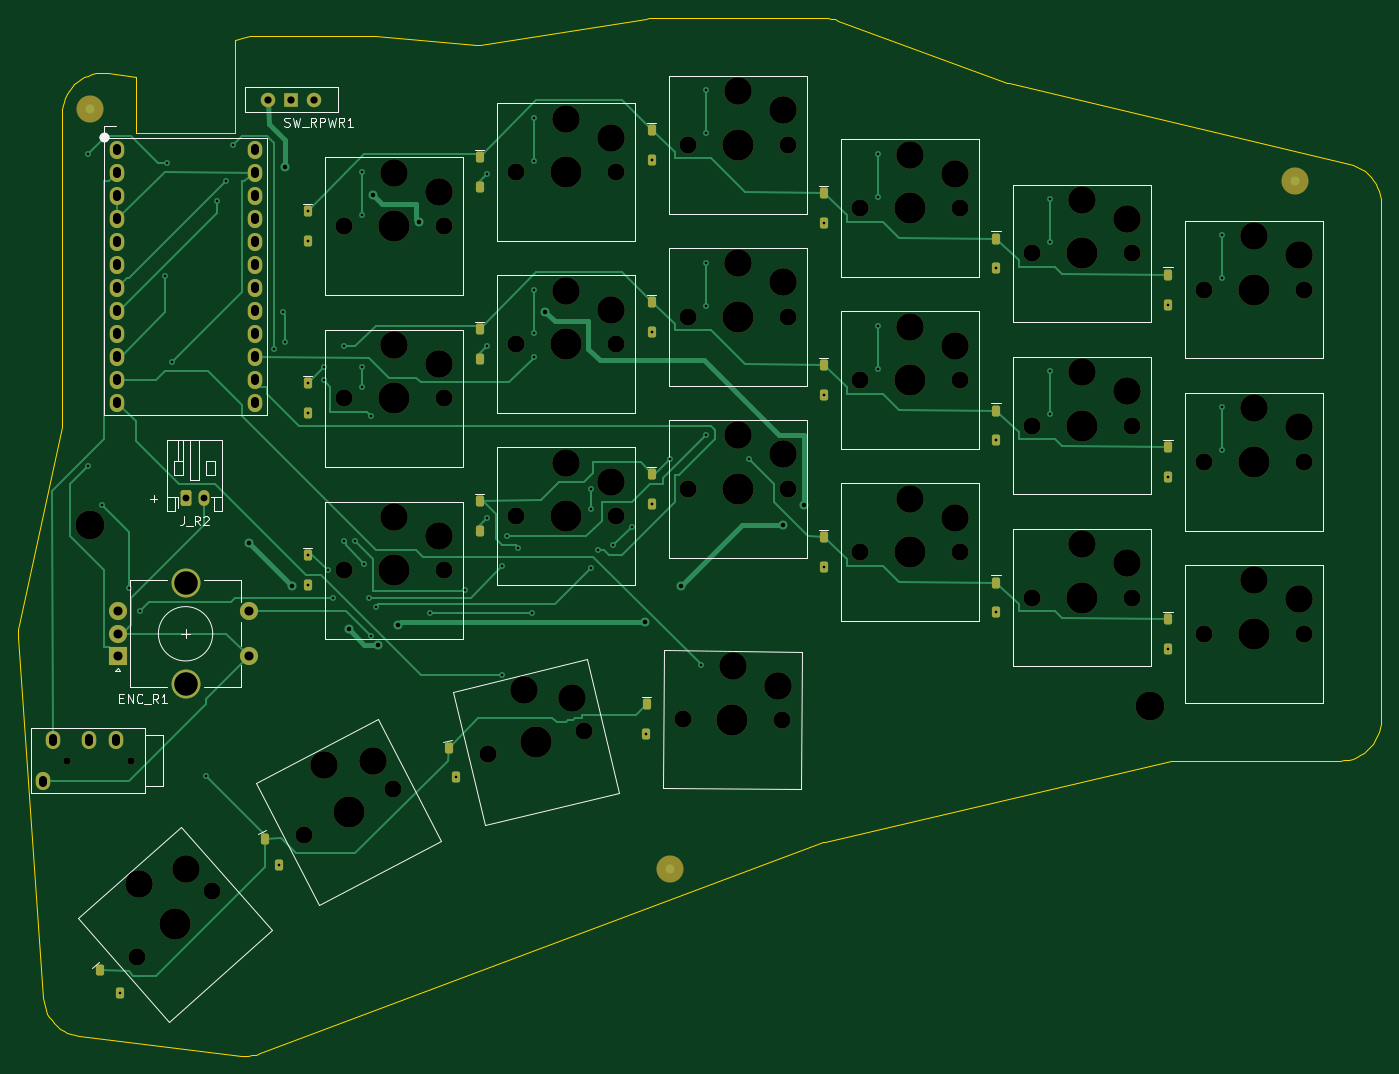
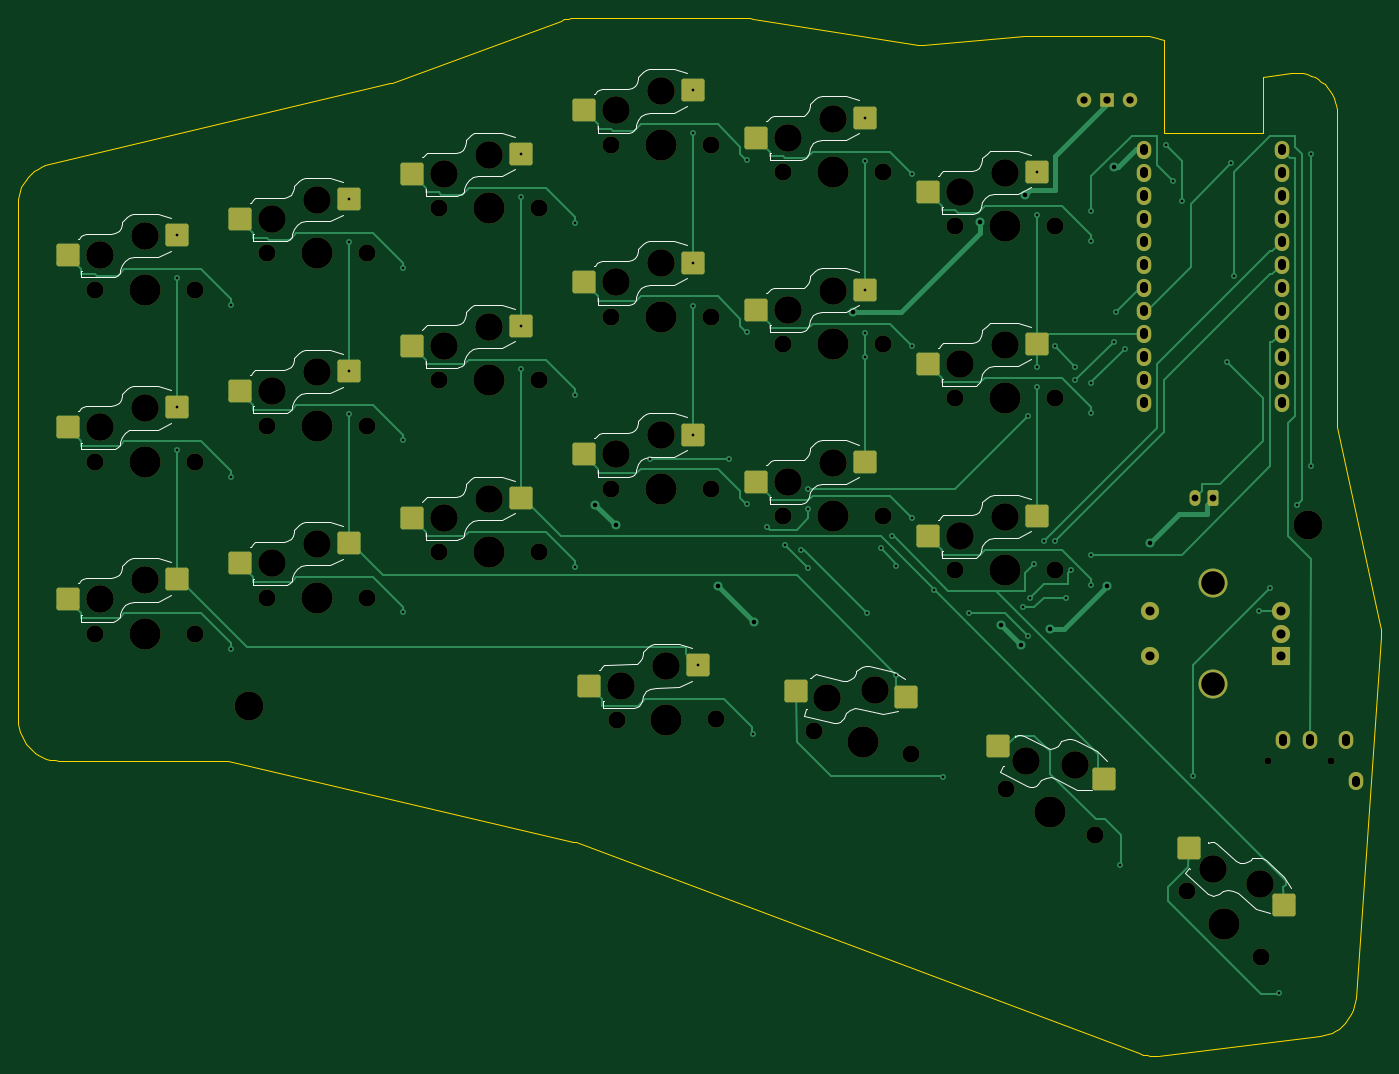
Circuit board: 10 layer files. Board 150.5 x 114.6 mm.
- bottom_copper: Hojicha44-Right-B_Cu.gbl (25343 bytes)
- bottom_mask: Hojicha44-Right-B_Mask.gbs (7551 bytes)
- paste: Hojicha44-Right-B_Paste.gbp (2633 bytes)
- bottom_silk: Hojicha44-Right-B_Silkscreen.gbo (30382 bytes)
- outline: Hojicha44-Right-Edge_Cuts.gm1 (5905 bytes)
- top_copper: Hojicha44-Right-F_Cu.gtl (23269 bytes)
- top_mask: Hojicha44-Right-F_Mask.gts (8149 bytes)
- paste: Hojicha44-Right-F_Paste.gtp (2609 bytes)
- top_silk: Hojicha44-Right-F_Silkscreen.gto (15667 bytes)
- drill: Hojicha44-Right.drl (4916 bytes)

=== bottom_copper: Hojicha44-Right-B_Cu.gbl (25343 bytes, source omitted) ===
=== bottom_mask: Hojicha44-Right-B_Mask.gbs (7551 bytes, source omitted) ===
=== paste: Hojicha44-Right-B_Paste.gbp (2633 bytes, source withheld) ===
=== bottom_silk: Hojicha44-Right-B_Silkscreen.gbo (30382 bytes, source omitted) ===
=== outline: Hojicha44-Right-Edge_Cuts.gm1 ===
%TF.GenerationSoftware,KiCad,Pcbnew,10.0.6*%
%TF.CreationDate,2026-11-21T17:12:33+11:00*%
%TF.ProjectId,Hojicha44-Right,486f6a69-6368-4613-9434-2d5269676874,0.5*%
%TF.SameCoordinates,Original*%
%TF.FileFunction,Profile,NP*%
%FSLAX46Y46*%
G04 Gerber Fmt 4.6, Leading zero omitted, Abs format (unit mm)*
G04 Created by KiCad (PCBNEW 10.0.6) date 2026-11-21 17:12:33*
%MOMM*%
%LPD*%
G01*
G04 APERTURE LIST*
%TA.AperFunction,Profile*%
%ADD10C,0.100000*%
%TD*%
G04 APERTURE END LIST*
D10*
X305500000Y-17500000D02*
X305500000Y39500000D01*
X305500000Y39500000D02*
X305476000Y39962000D01*
X305476000Y39962000D02*
X305405000Y40420000D01*
X305405000Y40420000D02*
X305287000Y40868000D01*
X305287000Y40868000D02*
X305124000Y41301000D01*
X305124000Y41301000D02*
X304917000Y41715000D01*
X304917000Y41715000D02*
X304669000Y42106000D01*
X304669000Y42106000D02*
X304381000Y42469000D01*
X304381000Y42469000D02*
X304058000Y42801000D01*
X304058000Y42801000D02*
X303703000Y43098000D01*
X303703000Y43098000D02*
X303319000Y43356000D01*
X303319000Y43356000D02*
X302910000Y43574000D01*
X302910000Y43574000D02*
X302482000Y43749000D01*
X302482000Y43749000D02*
X302037000Y43879000D01*
X302037000Y43879000D02*
X264418000Y52789000D01*
X264188000Y52858000D02*
X245556000Y59723000D01*
X245556000Y59723000D02*
X245177000Y59843000D01*
X245177000Y59843000D02*
X244790000Y59930000D01*
X244790000Y59930000D02*
X244397000Y59982000D01*
X244397000Y59982000D02*
X244000000Y60000000D01*
X244000000Y60000000D02*
X225000000Y60000000D01*
X225000000Y60000000D02*
X224648000Y59986000D01*
X224648000Y59986000D02*
X224298000Y59945000D01*
X224298000Y59945000D02*
X206072000Y57067000D01*
X205593000Y57049000D02*
X194374000Y57984000D01*
X194374000Y57984000D02*
X194187000Y57996000D01*
X194187000Y57996000D02*
X194000000Y58000000D01*
X194000000Y58000000D02*
X181000000Y58000000D01*
X181000000Y58000000D02*
X180586000Y57981000D01*
X180586000Y57981000D02*
X180176000Y57924000D01*
X180176000Y57924000D02*
X179772000Y57829000D01*
X179772000Y57829000D02*
X179379000Y57698000D01*
X179379000Y57698000D02*
X179000000Y57531000D01*
X168000000Y53513000D02*
X164931000Y53912000D01*
X164931000Y53912000D02*
X164483000Y53948000D01*
X164483000Y53948000D02*
X164033000Y53939000D01*
X164033000Y53939000D02*
X163586000Y53885000D01*
X163586000Y53885000D02*
X163147000Y53786000D01*
X163147000Y53786000D02*
X162720000Y53645000D01*
X162720000Y53645000D02*
X162310000Y53461000D01*
X162310000Y53461000D02*
X161919000Y53237000D01*
X161919000Y53237000D02*
X161553000Y52975000D01*
X161553000Y52975000D02*
X161215000Y52679000D01*
X161215000Y52679000D02*
X160909000Y52349000D01*
X160909000Y52349000D02*
X160636000Y51991000D01*
X160636000Y51991000D02*
X160401000Y51608000D01*
X160401000Y51608000D02*
X160205000Y51203000D01*
X160205000Y51203000D02*
X160051000Y50780000D01*
X160051000Y50780000D02*
X159940000Y50344000D01*
X159940000Y50344000D02*
X159872000Y49899000D01*
X159872000Y49899000D02*
X159850000Y49450000D01*
X159850000Y49450000D02*
X159850000Y15241000D01*
X159805000Y14821000D02*
X155101000Y-7054000D01*
X155101000Y-7054000D02*
X155031000Y-7470000D01*
X155031000Y-7470000D02*
X155001000Y-7890000D01*
X155001000Y-7890000D02*
X155011000Y-8312000D01*
X155011000Y-8312000D02*
X157782000Y-48243000D01*
X157782000Y-48243000D02*
X157835000Y-48683000D01*
X157835000Y-48683000D02*
X157930000Y-49115000D01*
X157930000Y-49115000D02*
X158068000Y-49537000D01*
X158068000Y-49537000D02*
X158246000Y-49942000D01*
X158246000Y-49942000D02*
X158463000Y-50328000D01*
X158463000Y-50328000D02*
X158717000Y-50691000D01*
X158717000Y-50691000D02*
X159006000Y-51027000D01*
X159006000Y-51027000D02*
X159326000Y-51334000D01*
X159326000Y-51334000D02*
X159675000Y-51607000D01*
X159675000Y-51607000D02*
X160049000Y-51844000D01*
X160049000Y-51844000D02*
X160445000Y-52044000D01*
X160445000Y-52044000D02*
X160858000Y-52203000D01*
X160858000Y-52203000D02*
X161285000Y-52322000D01*
X161285000Y-52322000D02*
X161722000Y-52397000D01*
X161722000Y-52397000D02*
X179582000Y-54595000D01*
X179582000Y-54595000D02*
X180013000Y-54627000D01*
X180013000Y-54627000D02*
X180446000Y-54618000D01*
X180446000Y-54618000D02*
X180876000Y-54567000D01*
X180876000Y-54567000D02*
X181299000Y-54474000D01*
X181299000Y-54474000D02*
X181711000Y-54342000D01*
X181711000Y-54342000D02*
X243925000Y-31019000D01*
X244173000Y-30944000D02*
X282294000Y-22052000D01*
X282748000Y-22000000D02*
X301000000Y-22000000D01*
X301000000Y-22000000D02*
X301470000Y-21975000D01*
X301470000Y-21975000D02*
X301936000Y-21902000D01*
X301936000Y-21902000D02*
X302391000Y-21780000D01*
X302391000Y-21780000D02*
X302830000Y-21611000D01*
X302830000Y-21611000D02*
X303250000Y-21397000D01*
X303250000Y-21397000D02*
X303645000Y-21141000D01*
X303645000Y-21141000D02*
X304011000Y-20844000D01*
X304011000Y-20844000D02*
X304344000Y-20511000D01*
X304344000Y-20511000D02*
X304641000Y-20145000D01*
X304641000Y-20145000D02*
X304897000Y-19750000D01*
X304897000Y-19750000D02*
X305111000Y-19330000D01*
X305111000Y-19330000D02*
X305280000Y-18891000D01*
X305280000Y-18891000D02*
X305402000Y-18436000D01*
X305402000Y-18436000D02*
X305475000Y-17970000D01*
X305475000Y-17970000D02*
X305500000Y-17500000D01*
X264188000Y52858000D02*
X264302000Y52820000D01*
X264302000Y52820000D02*
X264418000Y52789000D01*
X205593000Y57049000D02*
X205753000Y57043000D01*
X205753000Y57043000D02*
X205913000Y57048000D01*
X205913000Y57048000D02*
X206072000Y57067000D01*
X159805000Y14821000D02*
X159830000Y14960000D01*
X159830000Y14960000D02*
X159845000Y15100000D01*
X159845000Y15100000D02*
X159850000Y15241000D01*
X244173000Y-30944000D02*
X244048000Y-30978000D01*
X244048000Y-30978000D02*
X243925000Y-31019000D01*
X282748000Y-22000000D02*
X282595000Y-22006000D01*
X282595000Y-22006000D02*
X282444000Y-22023000D01*
X282444000Y-22023000D02*
X282294000Y-22052000D01*
X168000000Y47250000D02*
X179000000Y47250000D01*
X179000000Y47250000D02*
X179000000Y57531000D01*
X168000000Y53513000D02*
X168000000Y47250000D01*
M02*

=== top_copper: Hojicha44-Right-F_Cu.gtl (23269 bytes, source omitted) ===
=== top_mask: Hojicha44-Right-F_Mask.gts (8149 bytes, source omitted) ===
=== paste: Hojicha44-Right-F_Paste.gtp (2609 bytes, source withheld) ===
=== top_silk: Hojicha44-Right-F_Silkscreen.gto (15667 bytes, source omitted) ===
=== drill: Hojicha44-Right.drl ===
M48
; DRILL file KiCad 10.0.6 date 2026-11-21T17:12:34
; FORMAT={-:-/ absolute / metric / decimal}
; #@! TF.CreationDate,2026-11-21T17:12:34+11:00
; #@! TF.GenerationSoftware,Kicad,Pcbnew,10.0.6
; #@! TF.FileFunction,MixedPlating,1,2
FMAT,2
METRIC
; #@! TA.AperFunction,Plated,PTH,ViaDrill
T1C0.300
; #@! TA.AperFunction,Plated,PTH,ViaDrill
T2C0.500
; #@! TA.AperFunction,Plated,PTH,ComponentDrill
T3C0.750
; #@! TA.AperFunction,Plated,PTH,ComponentDrill
T4C0.800
; #@! TA.AperFunction,Plated,PTH,ComponentDrill
T5C0.900
; #@! TA.AperFunction,Plated,PTH,ComponentDrill
T6C1.000
; #@! TA.AperFunction,Plated,PTH,ComponentDrill
T7C2.600
; #@! TA.AperFunction,NonPlated,NPTH,ComponentDrill
T8C0.800
; #@! TA.AperFunction,NonPlated,NPTH,ComponentDrill
T9C1.900
; #@! TA.AperFunction,NonPlated,NPTH,ComponentDrill
T10C3.050
; #@! TA.AperFunction,NonPlated,NPTH,ComponentDrill
T11C3.200
; #@! TA.AperFunction,NonPlated,NPTH,ComponentDrill
T12C3.450
%
G90
G05
T1
X162.75Y45.0
X162.75Y10.5
X164.25Y6.25
X166.278Y-47.631
X167.25Y-3.0
X168.5Y-5.5
X171.25Y31.5
X171.5Y44.0
X172.0Y22.0
X175.75Y-23.75
X177.0Y39.75
X178.0Y42.0
X178.75Y46.0
X183.25Y23.5
X183.835Y-33.55
X184.25Y27.5
X184.5Y24.25
X187.0Y38.65
X187.0Y35.35
X187.0Y19.65
X187.0Y16.35
X187.0Y0.65
X187.0Y-2.65
X188.75Y21.5
X188.75Y20.0
X189.25Y-1.0
X189.75Y-4.0
X191.0Y23.75
X191.0Y2.25
X192.25Y2.25
X193.0Y43.0
X193.0Y38.25
X193.0Y21.5
X193.0Y19.25
X193.25Y-0.25
X193.75Y-4.0
X194.0Y16.0
X194.0Y-8.25
X194.5Y-5.0
X200.5Y-5.75
X203.348Y-23.822
X204.345Y-3.155
X206.75Y42.75
X206.75Y23.75
X206.75Y4.75
X208.5Y-0.5
X208.5Y-12.5
X209.0Y2.75
X210.25Y1.5
X211.75Y-5.75
X212.0Y49.0
X212.0Y44.25
X212.0Y30.0
X212.0Y25.25
X212.0Y22.61
X218.25Y8.0
X218.25Y5.75
X218.25Y-0.75
X219.0Y1.25
X220.75Y1.75
X222.75Y3.75
X224.386Y-19.067
X225.0Y44.35
X225.0Y25.35
X225.0Y6.35
X227.0Y11.25
X230.452Y-11.47
X231.0Y52.0
X231.0Y47.25
X231.0Y33.0
X231.0Y28.25
X231.0Y14.0
X235.75Y11.25
X244.0Y37.35
X244.0Y18.35
X244.0Y-0.65
X250.0Y45.0
X250.0Y40.25
X250.0Y26.0
X250.0Y21.25
X263.0Y32.35
X263.0Y13.35
X263.0Y-5.65
X269.0Y40.0
X269.0Y35.25
X269.0Y21.0
X269.0Y16.25
X282.0Y28.35
X282.0Y9.35
X282.0Y-9.65
X288.0Y36.0
X288.0Y31.25
X288.0Y17.0
X288.0Y12.25
T2
X180.5Y2.0
X184.5Y43.5
X185.25Y-2.75
X191.5Y-7.5
X194.25Y40.5
X194.75Y-9.25
X197.0Y-7.0
X199.25Y37.5
X213.25Y27.5
X224.25Y-6.75
X228.25Y-2.75
X239.5Y4.0
X241.75Y6.25
T3
X173.5Y7.0
X175.5Y7.0
T4
X182.66Y51.0
X185.2Y51.0
X187.74Y51.0
T6
X166.0Y-5.5
X166.0Y-8.0
X166.0Y-10.5
X180.5Y-5.5
X180.5Y-10.5
T7
X173.5Y-2.4
X173.5Y-13.6
T8
X160.45Y-22.0
X167.45Y-22.0
T9
X168.181Y-43.744
X176.419Y-36.456
X186.621Y-30.24
X191.0Y37.0
X191.0Y18.0
X191.0Y-1.0
X196.379Y-25.16
X202.0Y37.0
X202.0Y18.0
X202.0Y-1.0
X206.852Y-21.284
X210.0Y43.0
X210.0Y24.0
X210.0Y5.0
X217.548Y-18.716
X221.0Y43.0
X221.0Y24.0
X221.0Y5.0
X228.4Y-17.452
X229.0Y46.0
X229.0Y27.0
X229.0Y8.0
X239.4Y-17.548
X240.0Y46.0
X240.0Y27.0
X240.0Y8.0
X248.0Y39.0
X248.0Y20.0
X248.0Y1.0
X259.0Y39.0
X259.0Y20.0
X259.0Y1.0
X267.0Y34.0
X267.0Y15.0
X267.0Y-4.0
X278.0Y34.0
X278.0Y15.0
X278.0Y-4.0
X286.0Y30.0
X286.0Y11.0
X286.0Y-8.0
X297.0Y30.0
X297.0Y11.0
X297.0Y-8.0
T10
X168.391Y-35.681
X173.527Y-33.941
X188.776Y-22.467
X194.18Y-22.021
X196.5Y42.9
X196.5Y23.9
X196.5Y4.9
X201.5Y40.8
X201.5Y21.8
X201.5Y2.8
X210.823Y-14.263
X215.5Y48.9
X215.5Y29.9
X215.5Y10.9
X216.175Y-15.138
X220.5Y46.8
X220.5Y27.8
X220.5Y8.8
X233.951Y-11.6
X234.5Y51.9
X234.5Y32.9
X234.5Y13.9
X238.933Y-13.744
X239.5Y49.8
X239.5Y30.8
X239.5Y11.8
X253.5Y44.9
X253.5Y25.9
X253.5Y6.9
X258.5Y42.8
X258.5Y23.8
X258.5Y4.8
X272.5Y39.9
X272.5Y20.9
X272.5Y1.9
X277.5Y37.8
X277.5Y18.8
X277.5Y-0.2
X291.5Y35.9
X291.5Y16.9
X291.5Y-2.1
X296.5Y33.8
X296.5Y14.8
X296.5Y-4.2
T11
X163.0Y4.0
X280.0Y-16.0
T12
X172.3Y-40.1
X191.5Y-27.7
X196.5Y37.0
X196.5Y18.0
X196.5Y-1.0
X212.2Y-20.0
X215.5Y43.0
X215.5Y24.0
X215.5Y5.0
X233.9Y-17.5
X234.5Y46.0
X234.5Y27.0
X234.5Y8.0
X253.5Y39.0
X253.5Y20.0
X253.5Y1.0
X272.5Y34.0
X272.5Y15.0
X272.5Y-4.0
X291.5Y30.0
X291.5Y11.0
X291.5Y-8.0
T5
X157.75Y-24.1G85X157.75Y-24.5
G05
X158.85Y-19.5G85X158.85Y-19.9
G05
X162.85Y-19.5G85X162.85Y-19.9
G05
X165.85Y-19.5G85X165.85Y-19.9
G05
X165.88Y45.67G85X165.88Y45.27
G05
X165.88Y43.13G85X165.88Y42.73
G05
X165.88Y40.59G85X165.88Y40.19
G05
X165.88Y38.05G85X165.88Y37.65
G05
X165.88Y35.51G85X165.88Y35.11
G05
X165.88Y32.97G85X165.88Y32.57
G05
X165.88Y30.43G85X165.88Y30.03
G05
X165.88Y27.89G85X165.88Y27.49
G05
X165.88Y25.35G85X165.88Y24.95
G05
X165.88Y22.81G85X165.88Y22.41
G05
X165.88Y20.27G85X165.88Y19.87
G05
X165.88Y17.73G85X165.88Y17.33
G05
X181.12Y45.67G85X181.12Y45.27
G05
X181.12Y43.13G85X181.12Y42.73
G05
X181.12Y40.59G85X181.12Y40.19
G05
X181.12Y38.05G85X181.12Y37.65
G05
X181.12Y35.51G85X181.12Y35.11
G05
X181.12Y32.97G85X181.12Y32.57
G05
X181.12Y30.43G85X181.12Y30.03
G05
X181.12Y27.89G85X181.12Y27.49
G05
X181.12Y25.35G85X181.12Y24.95
G05
X181.12Y22.81G85X181.12Y22.41
G05
X181.12Y20.27G85X181.12Y19.87
G05
X181.12Y17.73G85X181.12Y17.33
G05
M30
